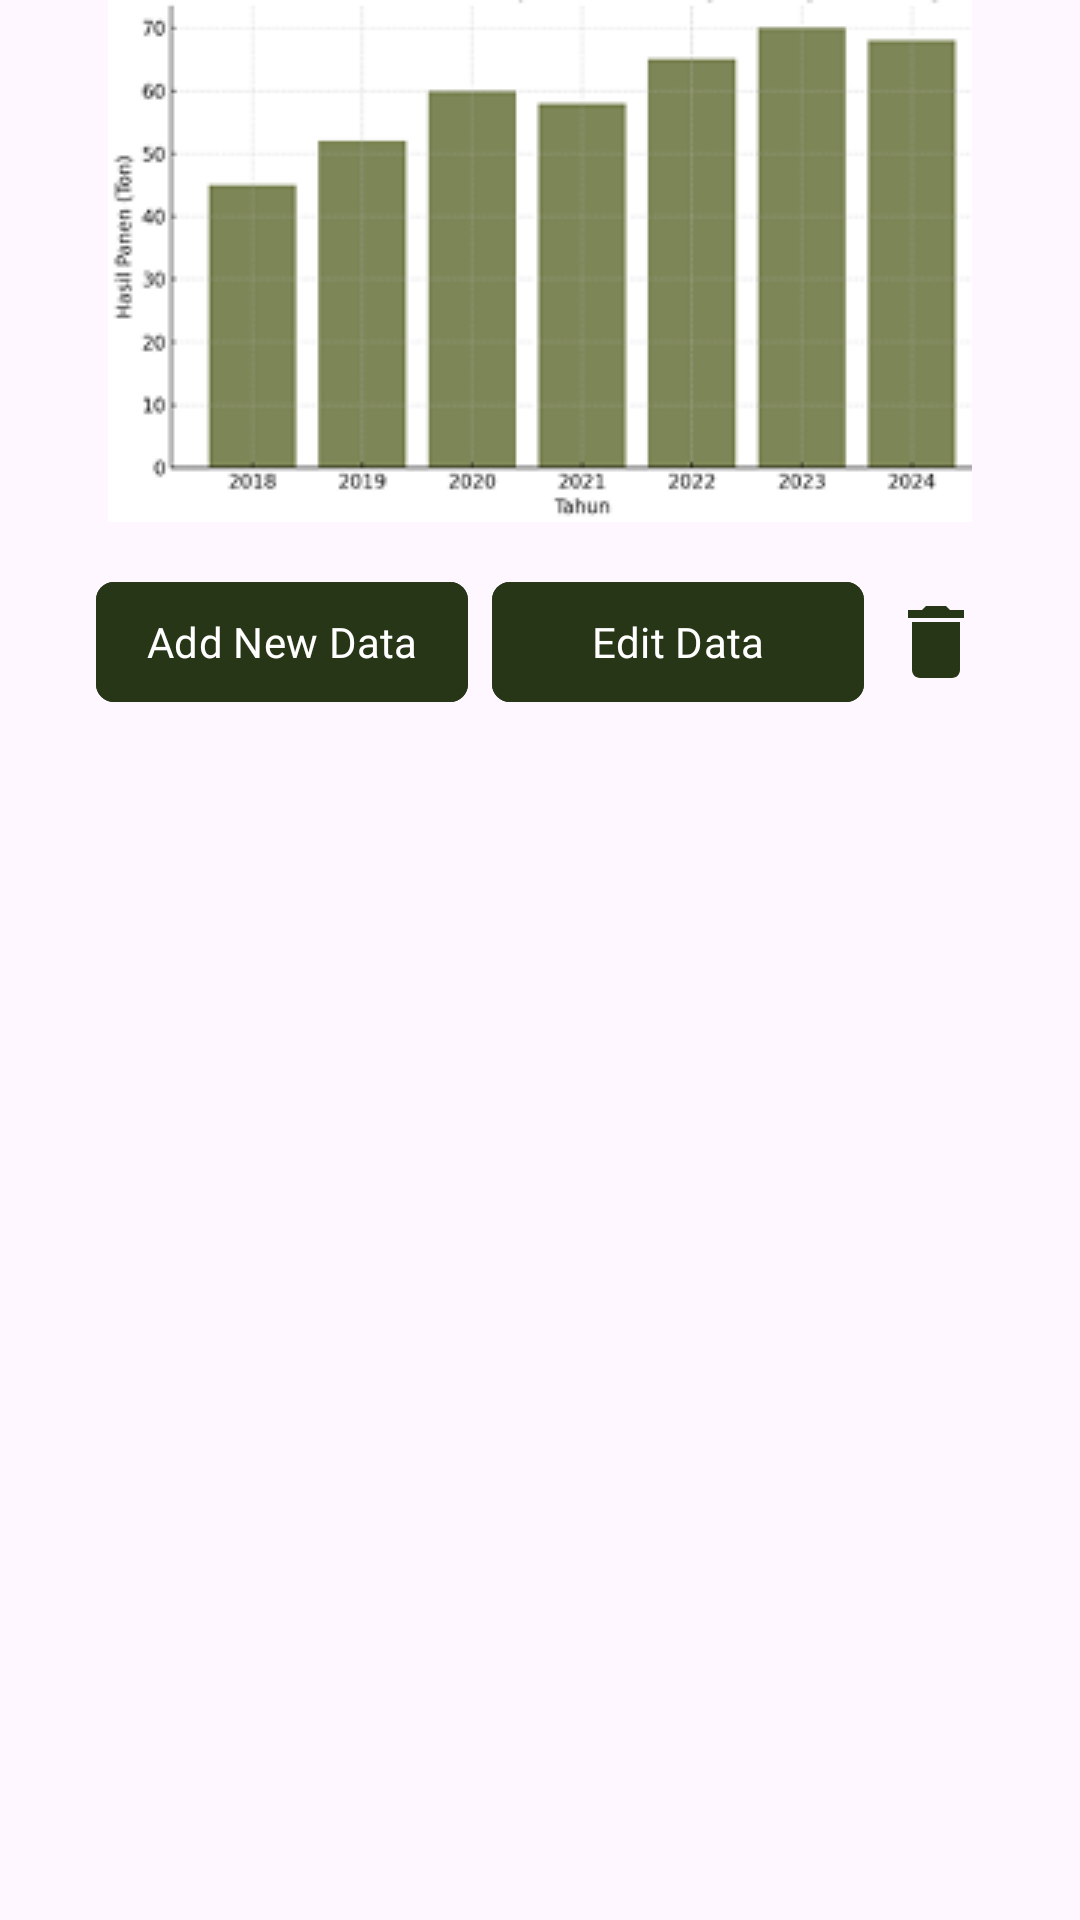

Android layout source for this screen:
<!-- AndroidManifest.xml: application theme Theme.SawIt -->
<!-- res/layout/fields_tabs_statistics.xml -->
<?xml version="1.0" encoding="utf-8"?>
<androidx.constraintlayout.widget.ConstraintLayout xmlns:android="http://schemas.android.com/apk/res/android"
    xmlns:app="http://schemas.android.com/apk/res-auto"
    android:layout_width="match_parent"
    android:layout_height="match_parent">

    <ImageView
        android:id="@+id/iv_bar_chart"
        android:layout_width="wrap_content"
        android:layout_height="wrap_content"
        android:src="@drawable/statistic"
        app:layout_constraintEnd_toEndOf="parent"
        app:layout_constraintStart_toStartOf="parent"
        app:layout_constraintTop_toTopOf="parent" />

    <LinearLayout
        android:layout_width="296dp"
        android:layout_height="wrap_content"
        android:layout_marginTop="16dp"
        android:gravity="center_vertical"
        android:orientation="horizontal"
        app:layout_constraintEnd_toEndOf="parent"
        app:layout_constraintStart_toStartOf="parent"
        app:layout_constraintTop_toBottomOf="@id/iv_bar_chart">

        <com.google.android.material.button.MaterialButton
            android:id="@+id/mb_add_data_btn"
            android:layout_width="0dp"
            android:layout_height="wrap_content"
            android:layout_marginEnd="4dp"
            android:layout_weight="1"
            android:backgroundTint="@color/text_primary_900"
            android:fontFamily="@font/lato_bold"
            android:paddingHorizontal="8dp"
            android:paddingVertical="4dp"
            android:text="Add New Data"
            android:textColor="@color/white"
            app:cornerRadius="6dp"
            app:rippleColor="@color/bg_secondary_overlay_3" />

        <com.google.android.material.button.MaterialButton
            android:id="@+id/mb_edit_data_btn"
            android:layout_width="0dp"
            android:layout_height="wrap_content"
            android:layout_marginStart="4dp"
            android:layout_weight="1"
            android:backgroundTint="@color/text_primary_900"
            android:fontFamily="@font/lato_bold"
            android:paddingHorizontal="8dp"
            android:paddingVertical="4dp"
            android:text="Edit Data"
            android:textColor="@color/white"
            app:cornerRadius="6dp"
            app:rippleColor="@color/bg_secondary_overlay_3" />

        <ImageButton
            android:layout_width="32dp"
            android:layout_height="32dp"
            android:layout_marginStart="8dp"
            android:background="@android:color/transparent"
            android:scaleType="fitCenter"
            android:src="@drawable/ic_filled_delete_24_text_primary_900" />

    </LinearLayout>


</androidx.constraintlayout.widget.ConstraintLayout>
<!-- resources referenced by this layout -->
<resources>
  <color name="bg_secondary_overlay_3">#D9D9D9</color>
  <color name="text_primary_900">#273617</color>
  <color name="white">#FFFFFFFF</color>
  <!-- drawable ic_filled_delete_24_text_primary_900 (drawable) -->
  <vector xmlns:android="http://schemas.android.com/apk/res/android" android:height="24dp" android:tint="#273617" android:viewportHeight="24" android:viewportWidth="24" android:width="24dp">
        
      <path android:fillColor="@android:color/white" android:pathData="M6,19c0,1.1 0.9,2 2,2h8c1.1,0 2,-0.9 2,-2V7H6v12zM19,4h-3.5l-1,-1h-5l-1,1H5v2h14V4z"/>
      
  </vector>
  <!-- drawable statistic: png bitmap (drawable, 21043 bytes) -->
  <style name="Theme.SawIt" parent="Base.Theme.SawIt" />
  <style name="Base.Theme.SawIt" parent="Theme.Material3.DayNight.NoActionBar">
          <item name="android:navigationBarColor">@color/bg_secondary_900</item>
      </style>
  <color name="bg_secondary_900">#FEFADF</color>
</resources>
